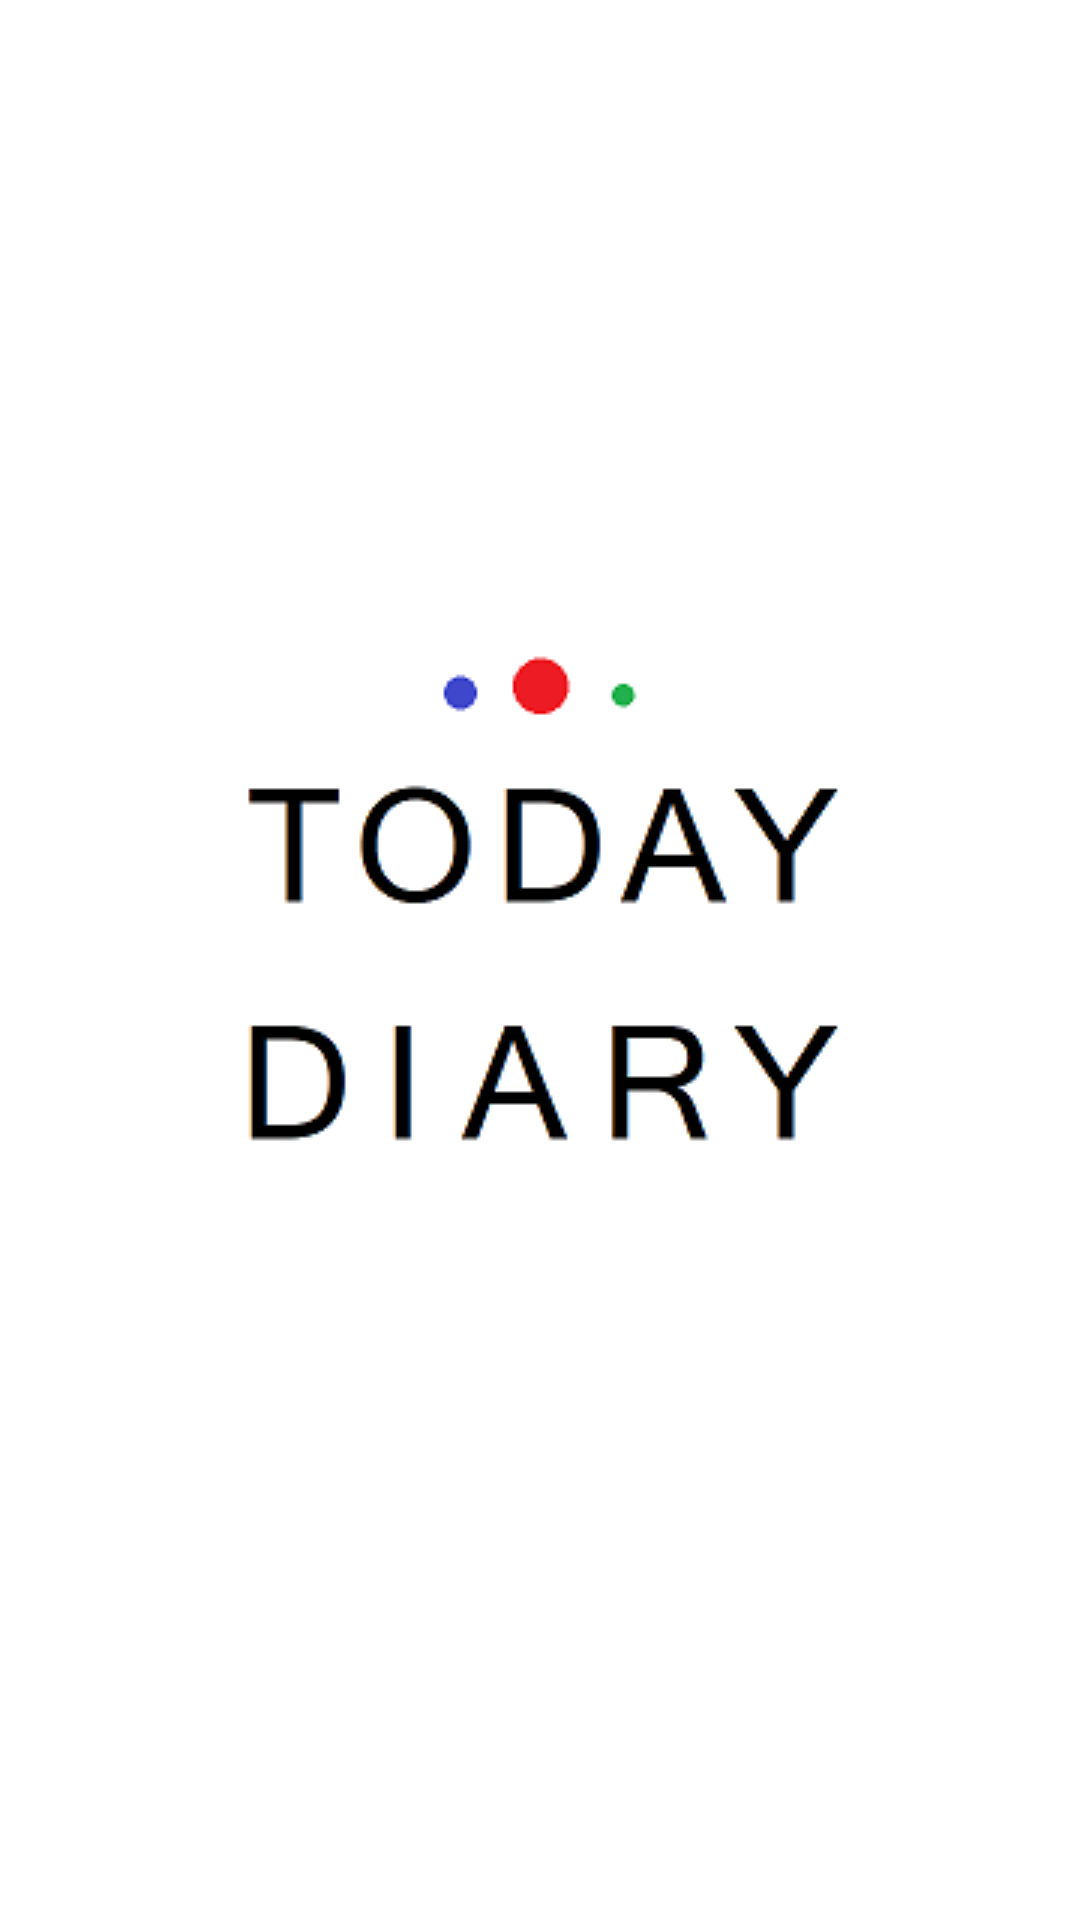

Write the Android layout XML for this screen, with the resource values it uses.
<!-- AndroidManifest.xml: application theme NoActionBarTheme -->
<!-- res/layout/start_loading.xml -->
<?xml version="1.0" encoding="utf-8"?>
<RelativeLayout xmlns:android="http://schemas.android.com/apk/res/android"
    android:layout_width="match_parent"
    android:layout_height="match_parent"
    android:background="@color/white"
    >

    <ImageView
        android:layout_width="wrap_content"
        android:layout_height="wrap_content"
        android:layout_centerVertical="true"
        android:layout_centerHorizontal="true"
        android:src="@drawable/logo256x256"
        />

</RelativeLayout>
<!-- resources referenced by this layout -->
<resources>
  <!-- drawable logo256x256: png bitmap (drawable, 7968 bytes) -->
  <style name="NoActionBarTheme" parent="Theme.AppCompat.Light.NoActionBar">
          
          <item name="colorPrimary">@color/colorPrimary</item>
          <item name="colorPrimaryDark">@color/colorPrimaryDark</item>
          <item name="colorAccent">@color/colorAccent</item>
      </style>
  <color name="colorPrimary">#FF778ba5</color>
  <color name="colorPrimaryDark">#FF126180</color>
  <color name="colorAccent">#FFFF9800</color>
  <!-- not gathered from this repository: default colours our renderer supplied (Android Studio template values) -->
  <color name="white">#FFFFFFFF</color>
</resources>
